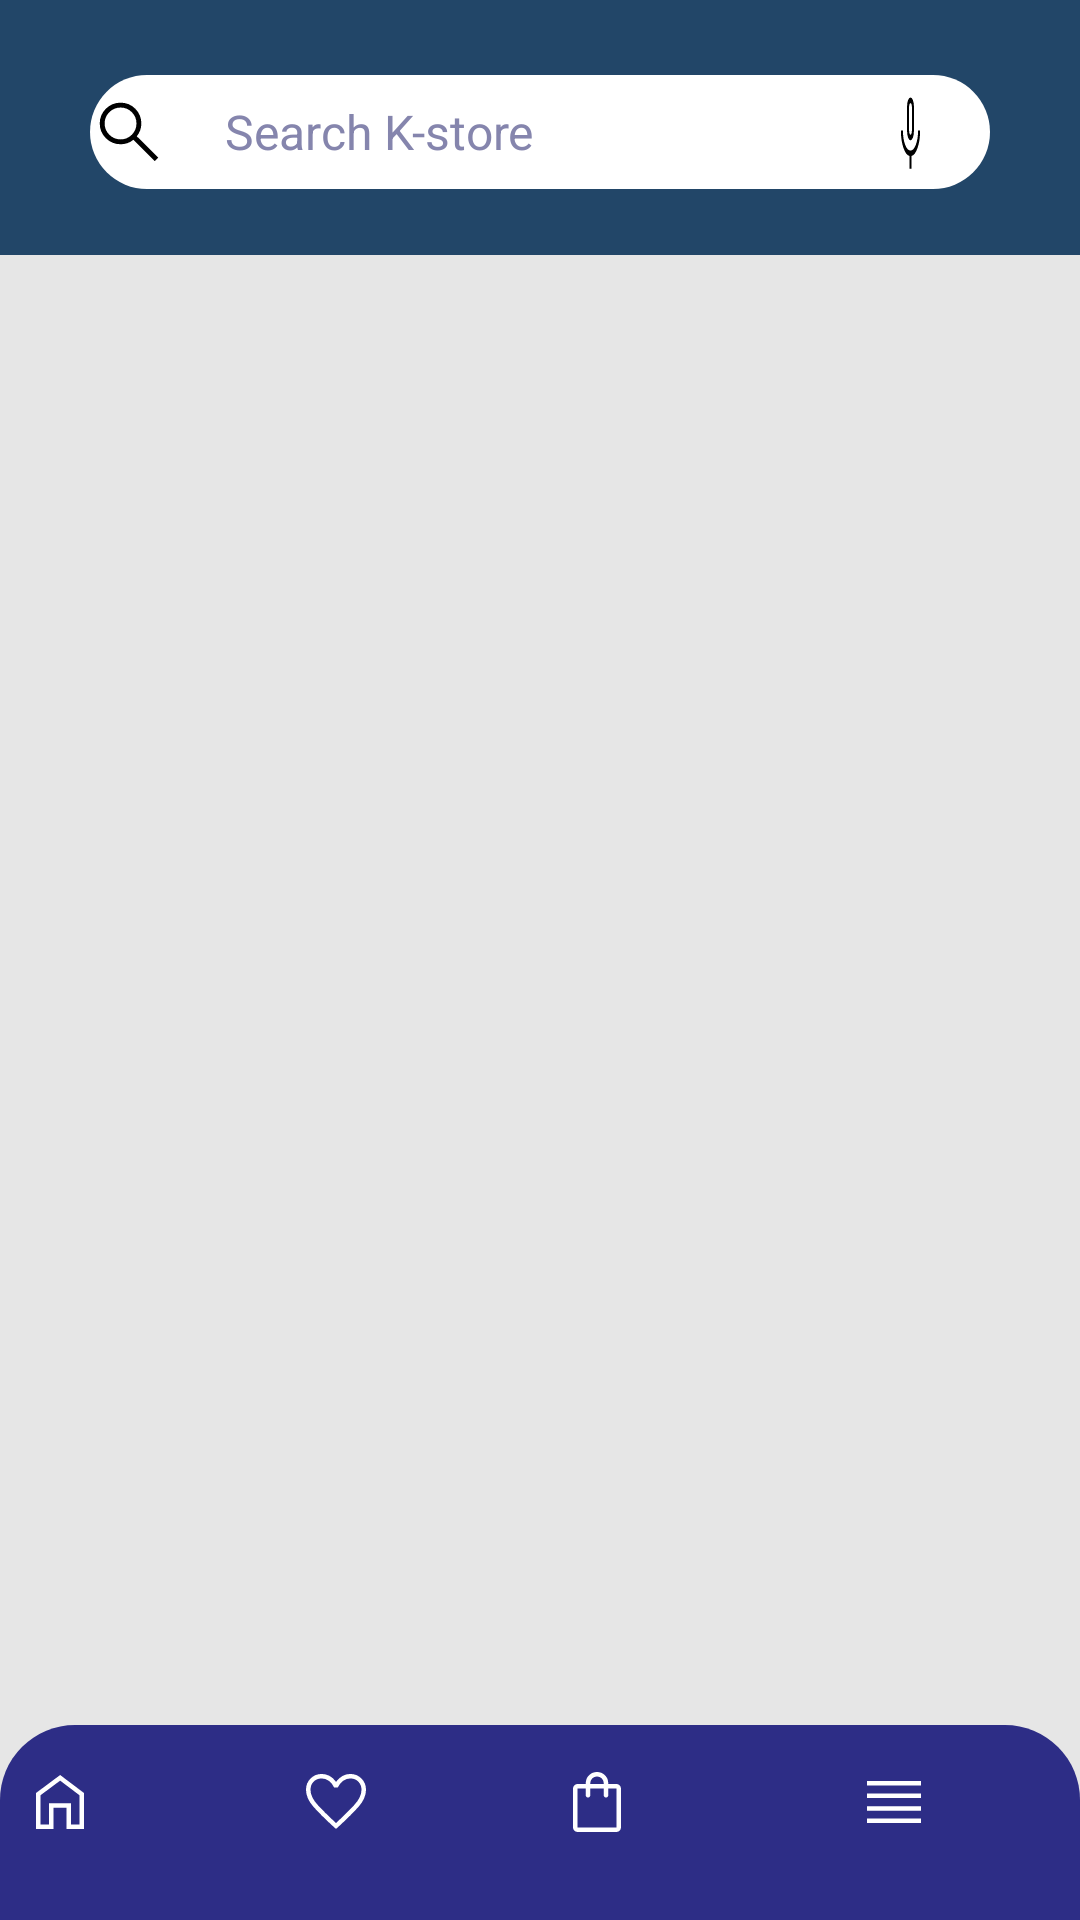

The Android layout XML behind this screen, and the referenced resources:
<!-- AndroidManifest.xml: application theme Theme.Assignment2 -->
<!-- res/layout/products.xml -->
<?xml version="1.0" encoding="utf-8"?>
<androidx.constraintlayout.widget.ConstraintLayout
        xmlns:android="http://schemas.android.com/apk/res/android"
        xmlns:app="http://schemas.android.com/apk/res-auto"
        xmlns:tools="http://schemas.android.com/tools"
        android:layout_width="match_parent"
        android:layout_height="match_parent"
        android:background="@drawable/product_product_page_background">

    <include layout="@layout/actionbar"
             android:id="@+id/include4"/>
    <include layout="@layout/navigationbar"
             android:id="@+id/include2"/>
    <ListView
            android:clickable="true"
            android:layout_width="409dp"
            android:layout_height="589dp"
            android:id="@+id/productsList"
            android:divider="@color/gray"
            android:dividerHeight="1dp"
            app:layout_constraintStart_toEndOf="@+id/include4"
            app:layout_constraintEnd_toEndOf="parent"
            app:layout_constraintHorizontal_bias="1.0"
            app:layout_constraintBottom_toBottomOf="parent"
            android:layout_marginBottom="68dp"/>


</androidx.constraintlayout.widget.ConstraintLayout>
<!-- res/layout/actionbar.xml (included above) -->
<?xml version="1.0" encoding="utf-8"?>
<RelativeLayout
        xmlns:app="http://schemas.android.com/apk/res-auto"
        android:layout_width="match_parent"
        android:layout_height="match_parent"
        xmlns:android="http://schemas.android.com/apk/res/android">
    <RelativeLayout
            android:layout_width="match_parent"
            android:layout_height="85dp"
            android:layout_alignParentTop="true"
            android:layout_alignParentLeft="true"
            android:layout_alignParentRight="true"
            android:background="@drawable/actionbar">
        <EditText
                android:layout_centerHorizontal="true"
                android:textSize="16dp"
                android:paddingStart="45dp"
                android:padding="5dp"
                android:textColorHint="@color/gray"
                android:textColor="@color/black"
                android:background="@drawable/searchbar"
                android:layout_width="300dp"
                android:layout_height="38dp"
                android:inputType="textFilter"
                android:ems="10"
                android:id="@+id/search_actionbar_txt"
                android:layout_alignParentTop="true"
                android:hint="Search K-store"
                android:layout_marginTop="25dp"/>
        <ImageView
                android:layout_alignParentEnd="true"
                android:layout_alignParentTop="true"
                android:id="@+id/search_action_btn"
                android:layout_width="48dp"
                android:layout_height="26dp"
                android:src="@drawable/ic_search_fill0_wght400_grad0_opsz48__1_"
                android:layout_marginEnd="293dp"
                android:layout_marginTop="31dp"/>
        <ImageButton
                android:layout_width="wrap_content"
                android:layout_height="30dp"
                android:background="@drawable/ic_keyboard_voice_fill0_wght400_grad0_opsz48"
                android:id="@+id/micSearch_actionBar_btn"
                android:layout_alignParentEnd="true"
                android:layout_marginEnd="51dp"
                android:layout_alignParentStart="true"
                android:layout_marginStart="298dp"
                android:layout_marginTop="30dp"
                android:layout_alignParentTop="true"/>
    </RelativeLayout>
</RelativeLayout>
<!-- res/layout/navigationbar.xml (included above) -->
<?xml version="1.0" encoding="utf-8"?>
<RelativeLayout
        xmlns:android="http://schemas.android.com/apk/res/android"
        android:layout_width="match_parent"
        android:layout_height="match_parent"
        xmlns:app="http://schemas.android.com/apk/res-auto">


    <ImageView
               android:id="@+id/navBar"
               android:layout_height="65dp"
               android:layout_width="match_parent"
               android:background="@drawable/shape"
               android:layout_alignParentBottom="true"
               android:layout_alignParentRight="true"
               android:layout_alignParentLeft="true"/>
    <ImageView
            android:layout_width="24dp"
            android:layout_height="45dp"
            android:id="@+id/homePage"
            app:srcCompat="@drawable/ic_home_fill0_wght400_grad0_opsz48__1_"
            android:layout_alignParentEnd="true"
            android:layout_marginEnd="328dp"
            android:layout_alignParentBottom="true"
            android:layout_marginBottom="17dp"/>

    <ImageView
            android:layout_width="24dp"
            android:layout_height="45dp"
            android:id="@+id/cartPage"
            app:srcCompat="@drawable/ic_shopping_bag_fill0_wght400_grad0_opsz48"
            android:layout_alignParentEnd="true"
            android:layout_marginEnd="149dp"
            android:layout_alignParentBottom="true"
            android:layout_marginBottom="17dp"/>
    <ImageView
            android:id="@+id/favPage"
            android:layout_width="24dp"
            android:layout_height="45dp"
            app:srcCompat="@drawable/ic_favorite_fill0_wght400_grad0_opsz48"
            android:layout_alignParentEnd="true"
            android:layout_marginEnd="236dp"
            android:layout_alignParentBottom="true"
            android:layout_marginBottom="17dp"/>
    <ImageView
            android:id="@+id/menuPage"
            android:layout_width="24dp"
            android:layout_height="45dp"
            app:srcCompat="@drawable/ic_reorder_fill0_wght400_grad0_opsz48"
            android:layout_alignParentEnd="true"
            android:layout_marginEnd="50dp"
            android:layout_alignParentBottom="true"
            android:layout_marginBottom="17dp"/>


</RelativeLayout>
<!-- resources referenced by this layout -->
<resources>
  <color name="black">#FF000000</color>
  <color name="gray">#8585ad</color>
  <!-- drawable actionbar (drawable) -->
  <?xml version="1.0" encoding="utf-8"?>
  <selector xmlns:android="http://schemas.android.com/apk/res/android">
      <item android:state_enabled="true">
          <shape android:shape="rectangle">
              <solid android:color="#224668"></solid>
          </shape>
      </item>
  </selector>
  <!-- drawable ic_home_fill0_wght400_grad0_opsz48__1_ (drawable) -->
  <vector android:height="24dp" android:viewportHeight="48"
      android:viewportWidth="48" android:width="24dp" xmlns:android="http://schemas.android.com/apk/res/android">
      <path android:fillColor="@color/white" android:pathData="M8,42V18L24.1,6L40,18V42H28.3V27.75H19.65V42ZM11,39H16.65V24.75H31.3V39H37V19.5L24.1,9.75L11,19.5ZM24,24.35Z"/>
  </vector>
  <!-- drawable ic_reorder_fill0_wght400_grad0_opsz48 (drawable) -->
  <vector android:height="24dp" android:viewportHeight="48"
      android:viewportWidth="48" android:width="24dp" xmlns:android="http://schemas.android.com/apk/res/android">
      <path android:fillColor="@color/white" android:pathData="M6,29.75V26.75H42V29.75ZM6,38.05V35.05H42V38.05ZM6,21.4V18.4H42V21.4ZM6,13.05V10.05H42V13.05Z"/>
  </vector>
  <!-- drawable ic_search_fill0_wght400_grad0_opsz48__1_ (drawable) -->
  <vector android:height="24dp" android:viewportHeight="48"
      android:viewportWidth="48" android:width="24dp" xmlns:android="http://schemas.android.com/apk/res/android">
      <path android:fillColor="#FF000000" android:pathData="M39.8,41.95 L26.65,28.8Q25.15,30.1 23.15,30.825Q21.15,31.55 18.9,31.55Q13.5,31.55 9.75,27.8Q6,24.05 6,18.75Q6,13.45 9.75,9.7Q13.5,5.95 18.85,5.95Q24.15,5.95 27.875,9.7Q31.6,13.45 31.6,18.75Q31.6,20.9 30.9,22.9Q30.2,24.9 28.8,26.65L42,39.75ZM18.85,28.55Q22.9,28.55 25.75,25.675Q28.6,22.8 28.6,18.75Q28.6,14.7 25.75,11.825Q22.9,8.95 18.85,8.95Q14.75,8.95 11.875,11.825Q9,14.7 9,18.75Q9,22.8 11.875,25.675Q14.75,28.55 18.85,28.55Z"/>
  </vector>
  <!-- drawable product_product_page_background (drawable) -->
  <?xml version="1.0" encoding="utf-8"?>
  <selector xmlns:android="http://schemas.android.com/apk/res/android">
      <item>
          <shape>
              <corners android:radius="25dp" />
              <solid android:color="#e6e6e6"/>
          </shape>
      </item>
  </selector>
  <!-- drawable searchbar (drawable) -->
  <?xml version="1.0" encoding="utf-8"?>
  <selector xmlns:android="http://schemas.android.com/apk/res/android">
      <item android:state_enabled="true">
          <shape android:shape="rectangle">
              <solid android:color="#fff"></solid>
              <corners android:radius="120dp"></corners>
          </shape>
      </item>
  </selector>
  <!-- drawable shape (drawable) -->
  <?xml version="1.0" encoding="utf-8"?>
  <selector xmlns:android="http://schemas.android.com/apk/res/android">
      <item android:state_enabled="true">
          <shape android:shape="rectangle">
              <solid android:color="@color/darkBlue"></solid>
              <corners android:topLeftRadius="25dp" android:topRightRadius="25dp"></corners>
          </shape>
      </item>
  </selector>
  <style name="Theme.Assignment2" parent="Theme.AppCompat.Light.NoActionBar">
          
          <item name="colorOnSecondary">@color/black</item>
          
      </style>
  <color name="white">#FFFFFFFF</color>
  <color name="darkBlue">#2d2d86</color>
</resources>
